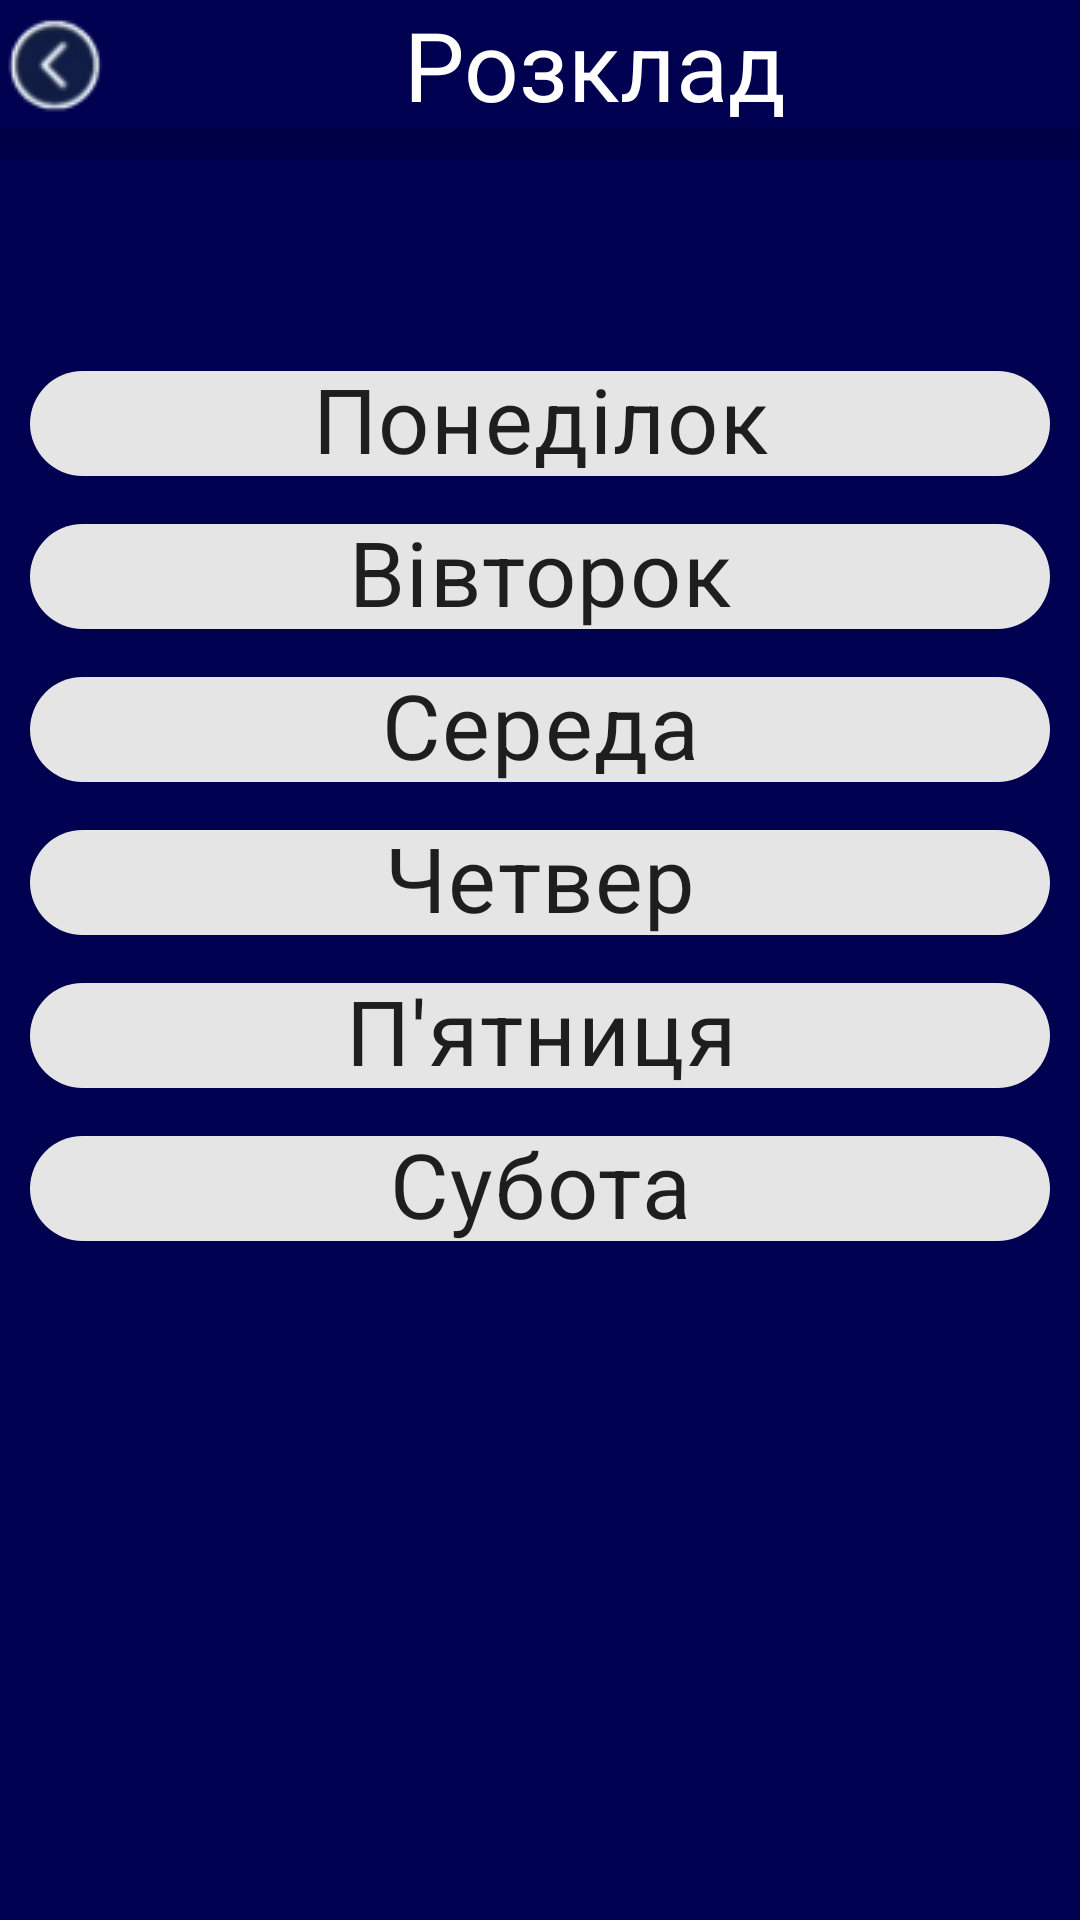

Android layout source for this screen:
<!-- AndroidManifest.xml: application theme Theme.KHPI_in_phone -->
<!-- res/layout/activity_day_schedule_selection.xml -->
<?xml version="1.0" encoding="utf-8"?>
<LinearLayout xmlns:android="http://schemas.android.com/apk/res/android"
    xmlns:app="http://schemas.android.com/apk/res-auto"
    xmlns:tools="http://schemas.android.com/tools"
    android:layout_width="match_parent"
    android:layout_height="match_parent"
    android:background="#000051"
    android:orientation="vertical"
    tools:context=".Day_schedule_selection">

    <LinearLayout
        android:layout_width="match_parent"
        android:layout_height="wrap_content"
        android:layout_weight="0"
        android:orientation="horizontal">

        <ImageButton
            android:id="@+id/back_button_LS"
            android:layout_width="wrap_content"
            android:layout_height="wrap_content"
            android:layout_gravity="center"
            android:background="#000051"
            app:srcCompat="@drawable/backbutton" />

        <TextView
            android:id="@+id/textView4"
            android:layout_width="wrap_content"
            android:layout_height="wrap_content"
            android:layout_gravity="center_horizontal"
            android:layout_weight="1"
            android:gravity="center"
            android:maxLines="1"
            android:text="Розклад"
            android:textColor="@color/white"
            android:textSize="32sp" />

    </LinearLayout>

    <View
        android:id="@+id/divider3"
        android:layout_width="match_parent"
        android:layout_height="10sp"
        android:background="?android:attr/listDivider"
        android:foreground="@android:drawable/bottom_bar" />

    <Space
        android:layout_width="match_parent"
        android:layout_height="match_parent"
        android:layout_weight="5" />

    <com.google.android.material.chip.ChipGroup
        android:layout_width="match_parent"
        android:layout_height="match_parent"
        android:layout_weight="1"
        android:paddingLeft="10sp"
        android:paddingRight="10sp"
        android:soundEffectsEnabled="false"
        app:singleLine="false"
        app:singleSelection="true"><![CDATA[
        android:text="TEST"/>





        ]]>

        <com.google.android.material.chip.Chip
            android:id="@+id/chipMonday"
            android:layout_width="match_parent"
            android:layout_height="wrap_content"
            android:autoText="false"

            android:text="Понеділок"
            android:textAlignment="center"
            android:textSize="30sp" />

        <com.google.android.material.chip.Chip
            android:id="@+id/chipThuesday"
            android:layout_width="match_parent"
            android:layout_height="wrap_content"
            android:autoText="false"
            android:text="Вівторок"
            android:textAlignment="center"
            android:textSize="30sp" />

        <com.google.android.material.chip.Chip
            android:id="@+id/chipWednesday"
            android:layout_width="match_parent"
            android:layout_height="wrap_content"
            android:autoText="false"
            android:text="Середа"
            android:textAlignment="center"
            android:textSize="30sp" />

        <com.google.android.material.chip.Chip
            android:id="@+id/chipThursday"
            android:layout_width="match_parent"
            android:layout_height="wrap_content"
            android:autoText="false"
            android:text="Четвер"
            android:textAlignment="center"
            android:textSize="30sp" />

        <com.google.android.material.chip.Chip
            android:id="@+id/chipFriday"
            android:layout_width="match_parent"
            android:layout_height="wrap_content"
            android:autoText="false"
            android:text="П'ятниця"
            android:textAlignment="center"
            android:textSize="30sp" />

        <com.google.android.material.chip.Chip
            android:id="@+id/chipSaturday"
            android:layout_width="match_parent"
            android:layout_height="wrap_content"
            android:autoText="false"
            android:text="Субота"
            android:textAlignment="center"
            android:textSize="30sp" />
    </com.google.android.material.chip.ChipGroup>

</LinearLayout>
<!-- resources referenced by this layout -->
<resources>
  <!-- drawable backbutton: png bitmap (drawable, 4019 bytes) -->
  <style name="Theme.KHPI_in_phone" parent="Theme.MaterialComponents.DayNight.NoActionBar">
          
          <item name="colorPrimary">@color/purple_500</item>
          <item name="colorPrimaryVariant">@color/purple_700</item>
          <item name="colorOnPrimary">@color/white</item>
          
          <item name="colorSecondary">@color/teal_200</item>
          <item name="colorSecondaryVariant">@color/teal_700</item>
          <item name="colorOnSecondary">@color/black</item>
          
          <item name="android:statusBarColor" tools:targetApi="l">?attr/colorPrimaryVariant</item>
          
      </style>
  <!-- not gathered from this repository: default colours our renderer supplied (Android Studio template values) -->
  <color name="purple_500">#FF6200EE</color>
  <color name="purple_700">#FF3700B3</color>
  <color name="teal_200">#FF03DAC5</color>
  <color name="teal_700">#FF018786</color>
  <color name="black">#FF000000</color>
  <color name="white">#FFFFFFFF</color>
</resources>
